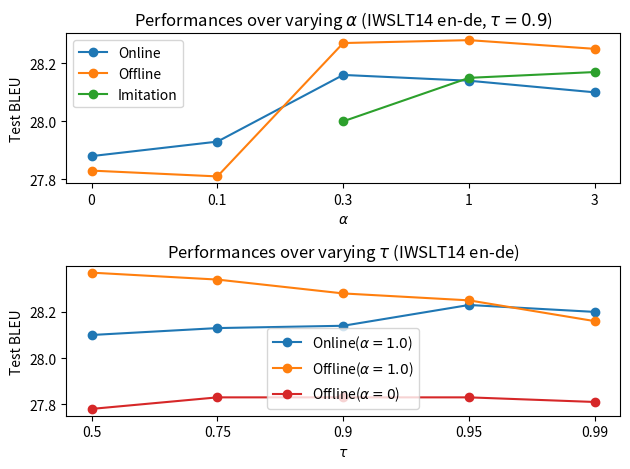

Here is the Python script that generated this plot:
import numpy as np
import matplotlib.pyplot as plt
import itertools


def bar_plot():

    algs = ["Baseline", "Reinforce", "Ours(online)", "Ours(offline)", "Ours(imitation)"]
    vals = [
        [27.81, 27.97, 27.8, 28.08],
        [27.91, 28.14, 27.81, 27.88],
        [28.14, 28.3, 28.3, 28.46],
        [28.22, 28.21, 28.4, 28.48],
        [28.17,	28.2, 28.18, 28.28]
    ]
    means = np.mean(vals, axis=1)
    errors = np.std(vals, axis=1) / np.sqrt(len(vals[0])) * 1.96

    x_pos = np.arange(len(algs))
    colors = ['#1f77b4', '#ff7f0e', '#2ca02c', '#d62728', '#9467bd', '#8c564b', '#e377c2', '#7f7f7f', '#bcbd22', '#17becf']

    # Build the plot
    fig, ax = plt.subplots()
    ax.bar(x_pos, means, yerr=errors, align='center', color=colors) #alpha=0.5, ecolor='black', capsize=10)
    ax.set_ylabel('Test BLEU')
    ax.set_xticks(x_pos)
    ax.set_xticklabels(algs)
    ax.set_ylim(27.5, 29)
    ax.set_title('Performances of algorithms (IWSLT14 en-de)')

    for rect, alg, mean, error in zip(ax.patches, algs, means, errors):
        label = f"{mean:.3f}(±{error:.3f})"
        if alg != "Baseline":
            label += f"\n Gain={mean - means[0]:.3f}"
        x_value = rect.get_x() + rect.get_width() / 2
        y_value = rect.get_height()
        ax.annotate(label, (x_value, y_value), xytext = (0, 40), textcoords="offset points", ha="center", va="bottom")

    # Save the figure and show
    plt.tight_layout()
    plt.savefig('bar_plot.png')
    plt.show()

def hyper_plot():
    alphas = [0, 0.1, 0.3, 1, 3]
    taus = [0.5, 0.75, 0.9, 0.95, 0.99]
    a_vals_on = [27.88, 27.93, 28.16, 28.14, 28.1]
    t_vals_on = [28.1, 28.13, 28.14, 28.23, 28.2]
    a_vals_off = [27.83, 27.81, 28.27, 28.28, 28.25]
    t_vals_off = [28.37, 28.34, 28.28, 28.25, 28.16]
    t_vals_off_a0 = [27.78, 27.83, 27.83, 27.83, 27.81]
    a_vals_im = [28, 28.15, 28.17]
    fig, axes = plt.subplots(2)
    axes[0].plot(np.arange(5), a_vals_on, label="Online", marker="o")
    axes[0].plot(np.arange(5), a_vals_off, label="Offline", marker="o")
    axes[0].plot(np.arange(2,5), a_vals_im, label="Imitation", marker="o")
    axes[0].set_xticks(np.arange(5))
    axes[0].set_xticklabels(alphas)
    axes[0].set_ylabel("Test BLEU")
    axes[0].set_xlabel("$\\alpha$")
    axes[0].legend()
    axes[0].set_title('Performances over varying $\\alpha$ (IWSLT14 en-de, $\\tau=0.9$)')

    axes[1].plot(np.arange(5), t_vals_on, marker="o", label="Online($\\alpha=1.0$)")
    axes[1].plot(np.arange(5), t_vals_off, marker="o", label="Offline($\\alpha=1.0$)")
    axes[1].plot(np.arange(5), t_vals_off_a0, marker="o", color="#d62728", label="Offline($\\alpha=0$)")
    axes[1].set_xticks(np.arange(5))
    axes[1].set_xticklabels(taus)
    axes[1].set_ylabel("Test BLEU")
    axes[1].set_xlabel("$\\tau$")
    axes[1].legend()
    axes[1].set_title('Performances over varying $\\tau$ (IWSLT14 en-de)')
    plt.tight_layout()
    plt.savefig("hyper_plot.png")

hyper_plot()